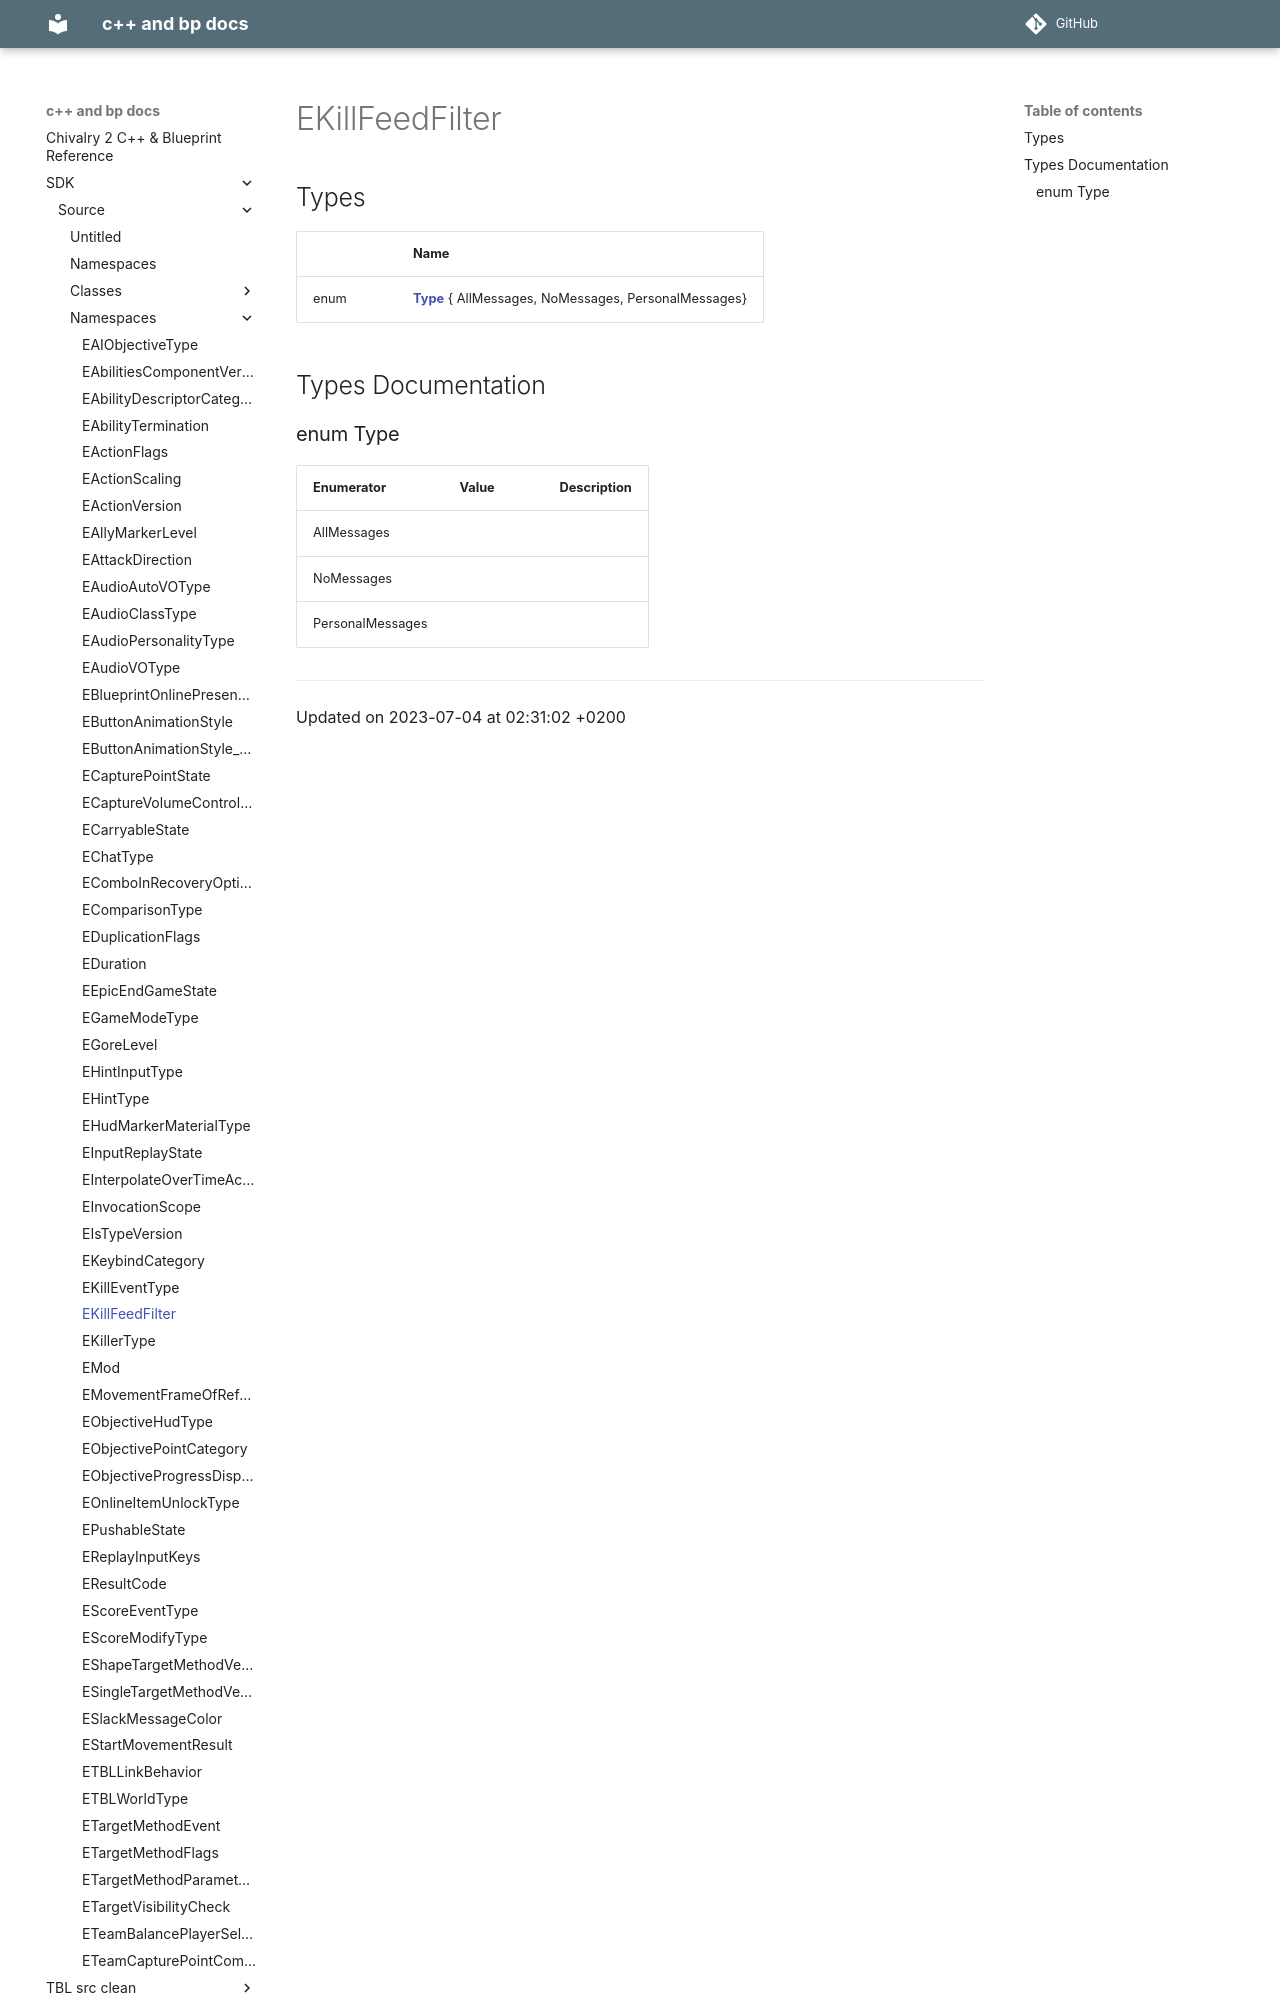

repository: Knutschbert/chiv2-tblcpp-mkdocs-clean · page: SDK/Source/Namespaces/namespaceEKillFeedFilter/index.html · generator: mkdocs

---
title: EKillFeedFilter
type: namespace
aliases: EKillFeedFilter
share: false

---

# EKillFeedFilter



## Types

|                | Name           |
| -------------- | -------------- |
| enum| **[Type](/docs/SDK/Source/Namespaces/namespaceEKillFeedFilter.md#enum-type)** { AllMessages, NoMessages, PersonalMessages} |

## Types Documentation
